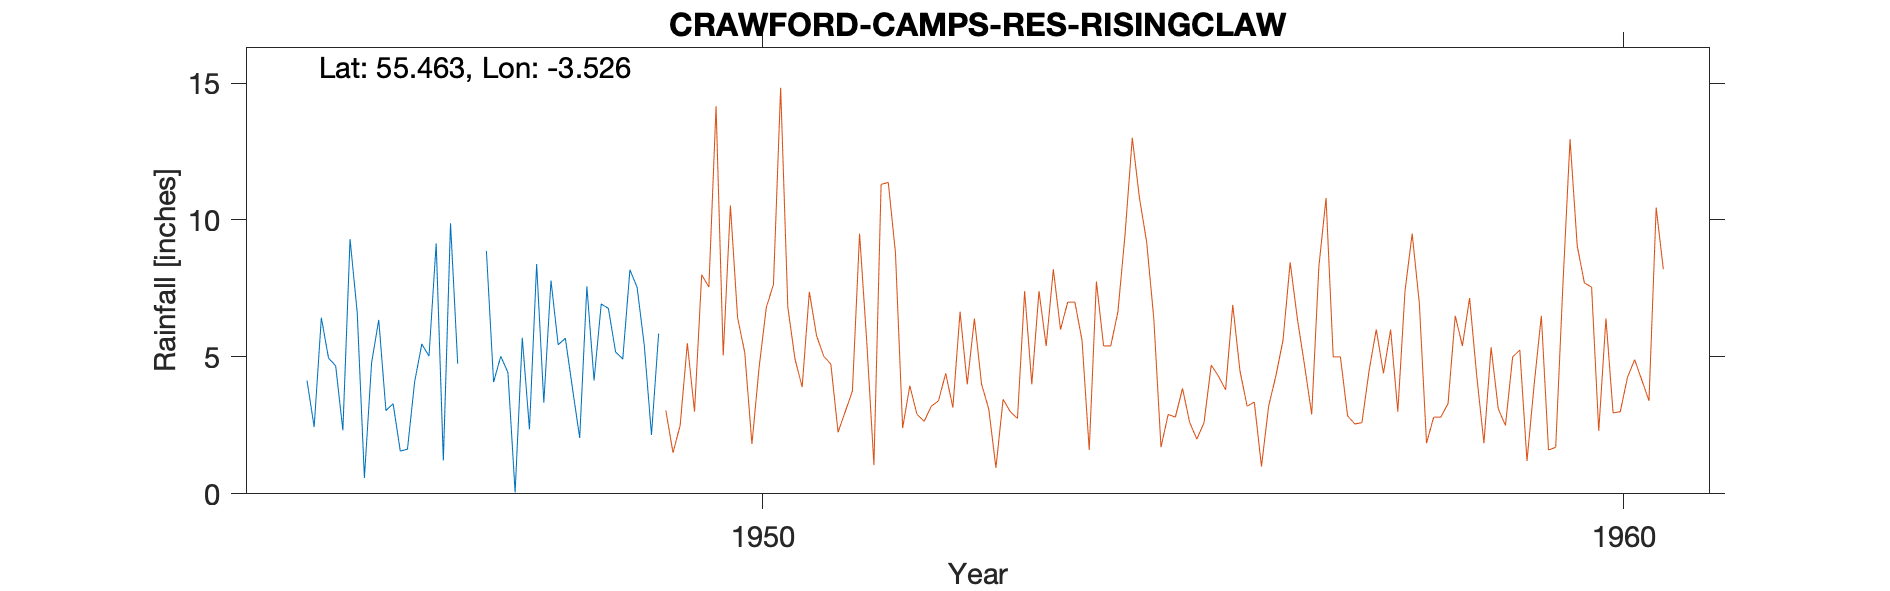

Values plotted in this chart, from the file beside it:
CRAWFORD (CAMPS RES.) RISINGCLAW Gauge N, , , , , , , , , 
Grid ref, NT036199, Long, -3.526, Lat, 55.46, Elevation, 1610, ft, 
Station no, 5162/6, , , , , , , , 
, 1941, 1942, 1943, 1944, 1945, 1946, 1947, 1948, 1949
January, , , , , , 6.35, , 7.79, 7.54
February, , , , , , 3.04, , 5.44, 5.42
March, , , , , 4.14, 3.29, , 5.68, 2.15
April, , , , , 2.44, 1.56, 8.87, 3.84, 5.85
May, , , , , 6.43, 1.63, 4.08, 2.04, 
June, , , , , 4.96, 4.09, 5.02, 7.58, 
July, , , , , 4.67, 5.47, 4.43, 4.14, 
August, , , , , 2.32, 5.03, 0.05, 6.93, 
September, , , , , 9.3, 9.14, 5.7, 6.77, 
October, , , , , 6.62, 1.22, 2.36, 5.18, 
November, , , , , 0.58, 9.88, 8.39, 4.92, 
December, , , , , 4.78, 4.75, 3.33, 8.18, 
Total, , , , , , 55.45, , 68.49, 
1945 100s deleted, , , , , , , , , 
1947 100s deleted, , , , , , , , , 
Station no, 5162/6, , , , , , , , 
Midas, 13529, , , , , , , , 
Hyd Stn, 650597, 1, , , , , , , 
